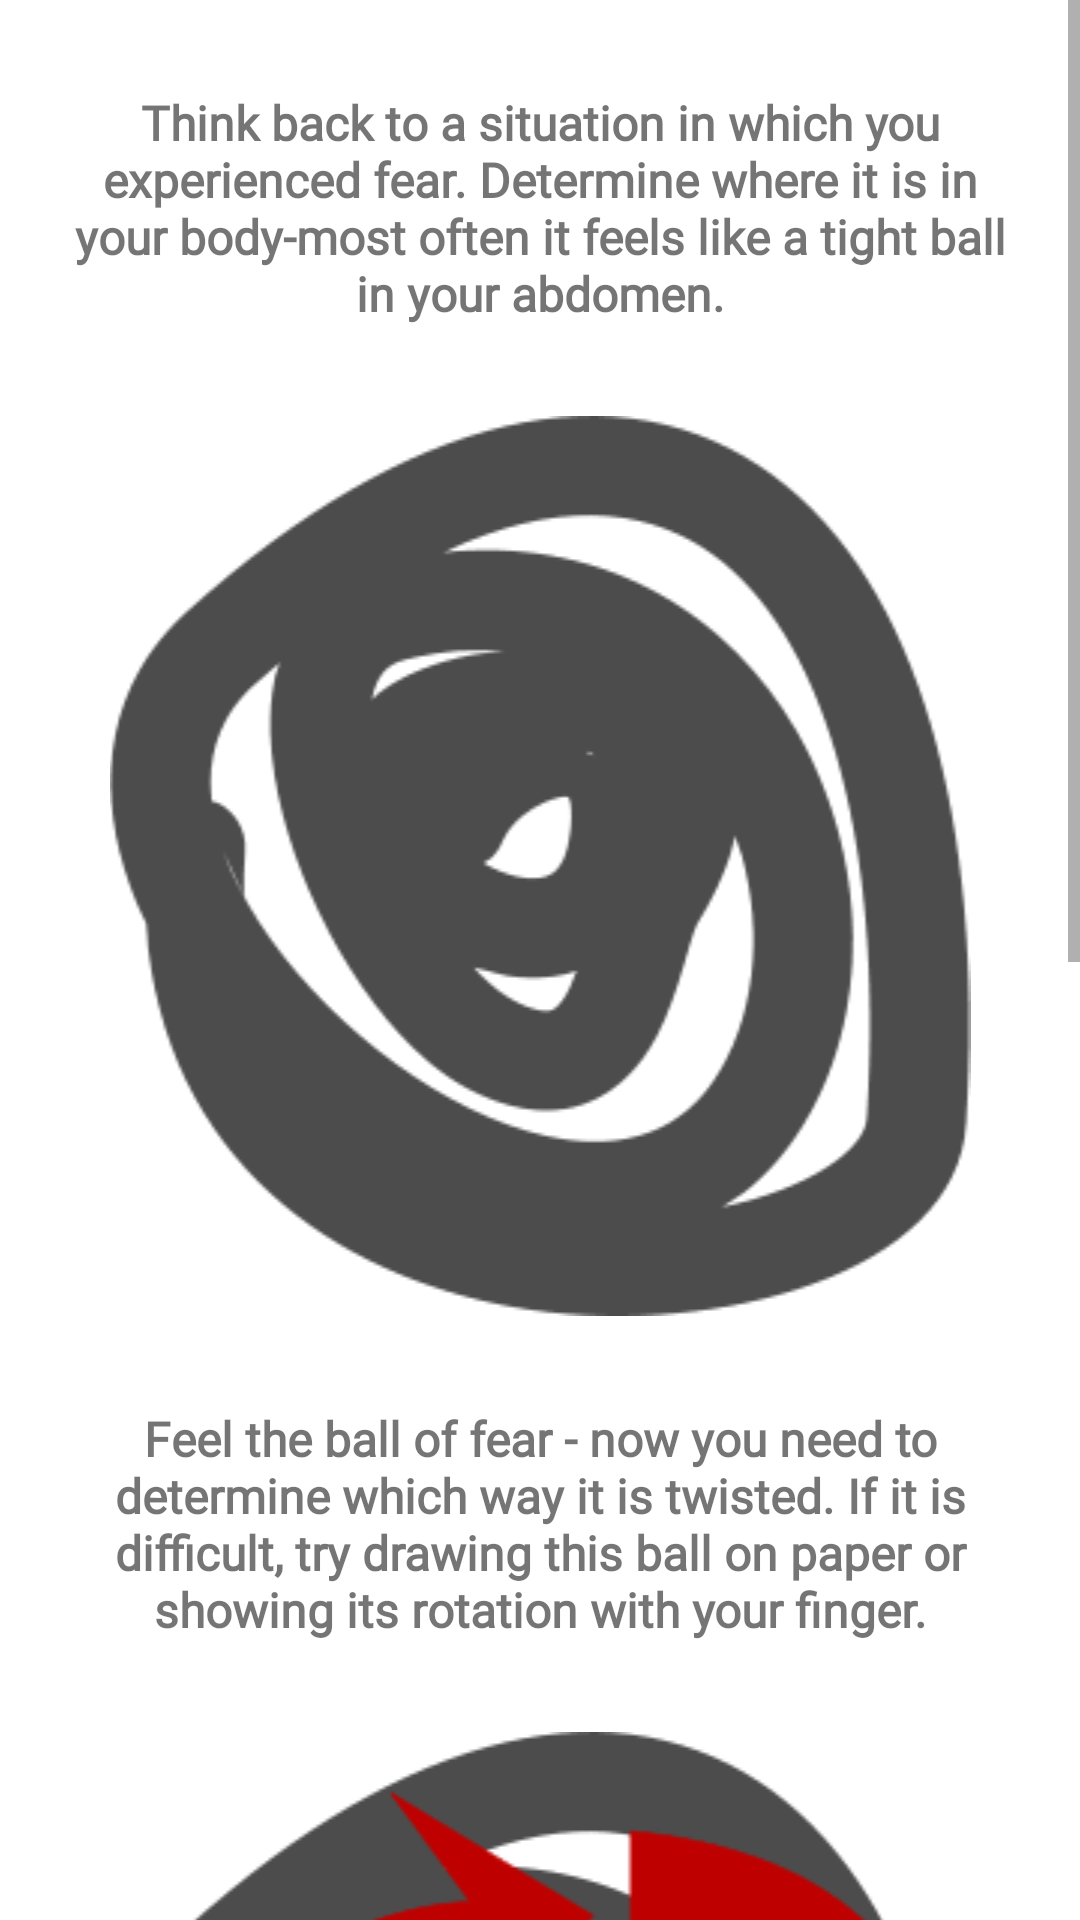

The Android layout XML behind this screen, and the referenced resources:
<!-- AndroidManifest.xml: application theme Theme.MentalFire3 -->
<!-- res/layout/fragment_fear.xml -->
<?xml version="1.0" encoding="utf-8"?>
<LinearLayout xmlns:android="http://schemas.android.com/apk/res/android"
    xmlns:app="http://schemas.android.com/apk/res-auto"
    xmlns:tools="http://schemas.android.com/tools"
    android:layout_width="match_parent"
    android:layout_height="match_parent"
    android:orientation="vertical"
    tools:context=".SpinnerFragment">

    <ScrollView
        android:layout_width="match_parent"
        android:layout_height="match_parent">

        <LinearLayout
            android:layout_width="match_parent"
            android:layout_height="wrap_content"
            android:orientation="vertical">

            <TextView
                android:layout_width="match_parent"
                android:layout_height="wrap_content"
                android:layout_marginLeft="20dp"
                android:layout_marginTop="30dp"
                android:layout_marginRight="20dp"
                android:layout_marginBottom="10dp"
                android:fontFamily="@font/imprima"
                android:gravity="center"
                android:text="@string/fear1"
                android:textSize="16sp"
                android:textStyle="bold" />

            <ImageView
                android:id="@+id/imageView"
                android:layout_width="match_parent"
                android:layout_height="wrap_content"
                android:layout_margin="20dp"
                android:src="@drawable/fear1" />

            <TextView
                android:id="@+id/textView4"
                android:layout_width="match_parent"
                android:layout_height="wrap_content"
                android:layout_marginLeft="20dp"
                android:layout_marginTop="10dp"
                android:layout_marginRight="20dp"
                android:layout_marginBottom="10dp"
                android:fontFamily="@font/imprima"
                android:gravity="center"
                android:text="@string/fear2"
                android:textSize="16sp"
                android:textStyle="bold"
                app:layout_constraintEnd_toEndOf="parent"
                app:layout_constraintHorizontal_bias="0.5"
                app:layout_constraintStart_toStartOf="parent"
                app:layout_constraintTop_toBottomOf="@+id/einput" />

            <ImageView
                android:id="@+id/imageView2"
                android:layout_width="match_parent"
                android:layout_height="wrap_content"
                android:layout_margin="20dp"
                android:src="@drawable/fear2" />

            <TextView
                android:id="@+id/textView5"
                android:layout_width="match_parent"
                android:layout_height="wrap_content"
                android:layout_marginLeft="20dp"
                android:layout_marginTop="10dp"
                android:layout_marginRight="20dp"
                android:layout_marginBottom="10dp"
                android:fontFamily="@font/imprima"
                android:gravity="center"
                android:text="@string/fear3"
                android:textSize="16sp"
                android:textStyle="bold"
                app:layout_constraintEnd_toEndOf="parent"
                app:layout_constraintStart_toStartOf="parent"
                app:layout_constraintTop_toBottomOf="@+id/pinput" />

            <ImageView
                android:id="@+id/imageView6"
                android:layout_width="match_parent"
                android:layout_height="wrap_content"
                android:src="@drawable/fear3" />


        </LinearLayout>
    </ScrollView>


</LinearLayout>
<!-- resources referenced by this layout -->
<resources>
  <!-- drawable fear1: png bitmap (drawable-v24, 6114 bytes) -->
  <!-- drawable fear2: png bitmap (drawable-v24, 7573 bytes) -->
  <!-- drawable fear3: png bitmap (drawable-v24, 7740 bytes) -->
  <string name="fear1">Think back to a situation in which you experienced fear. Determine where it is in your body-most often it feels like a tight ball in your abdomen.</string>
  <string name="fear2">Feel the ball of fear - now you need to determine which way it is twisted. If it is difficult, try drawing this ball on paper or showing its rotation with your finger.</string>
  <string name="fear3">Now start unwinding the ball in the opposite direction. As you begin to spin it back, the fear becomes less.</string>
  <style name="Theme.MentalFire3" parent="Theme.MaterialComponents.DayNight.DarkActionBar">
          
          <item name="colorPrimary">@color/white</item>
          <item name="colorPrimaryVariant">@color/dark</item>
          <item name="colorOnPrimary">@color/dark</item>
          
          <item name="colorSecondary">@color/yellow</item>
          <item name="colorSecondaryVariant">@color/yellow</item>
          <item name="colorOnSecondary">@color/black</item>
  
  
          
          <item name="android:statusBarColor" tools:targetApi="l">@color/dark</item>
          
          <item name="android:navigationBarColor">@color/dark</item>
  
  
      </style>
  <color name="white">#FFFFFFFF</color>
  <color name="dark">#55555555</color>
  <color name="yellow">#FFC107</color>
  <color name="black">#FF000000</color>
</resources>
